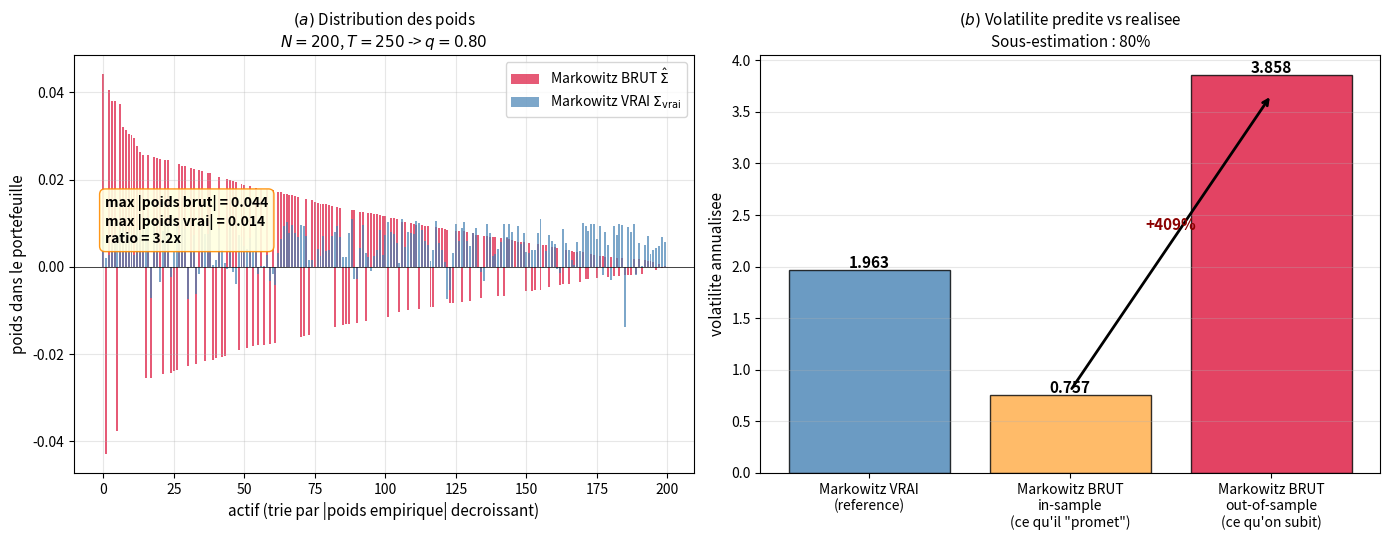

Python code for this plot: (Note: this script raises an exception after producing the figure.)
"""
Figure A pour la note 04 : desastre de Markowitz avec covariance brute.

Utilisation :
    cd C:\\Users\\geile\\mon-site\\content
    python generate_fig_markowitz_disaster.py
"""
import os
import numpy as np
import matplotlib.pyplot as plt

OUTPUT_FILE = "fig_markowitz_disaster.png"
SEED = 42

rng = np.random.default_rng(seed=SEED)

N = 200
T_train = 250
q = N / T_train

# Structure factorielle
strengths = [4.0, 1.5, 1.0, 0.8]
factors = []
u_market = np.abs(rng.standard_normal(N)) + 0.5
u_market = u_market / np.linalg.norm(u_market)
factors.append(u_market)
for _ in range(3):
    u = rng.standard_normal(N); u /= np.linalg.norm(u)
    factors.append(u)

Sigma_true = np.eye(N)
for theta, u in zip(strengths, factors):
    Sigma_true += theta * np.outer(u, u)

Sigma_sqrt = np.linalg.cholesky(Sigma_true)
X_train = Sigma_sqrt @ rng.standard_normal(size=(N, T_train))
Sigma_emp = (X_train @ X_train.T) / T_train

ones = np.ones(N)
w_true = np.linalg.solve(Sigma_true, ones)
w_true /= w_true.sum()
w_emp = np.linalg.solve(Sigma_emp, ones)
w_emp /= w_emp.sum()

vol_true_out = np.sqrt(w_true @ Sigma_true @ w_true) * np.sqrt(250)
vol_emp_in = np.sqrt(w_emp @ Sigma_emp @ w_emp) * np.sqrt(250)
vol_emp_out = np.sqrt(w_emp @ Sigma_true @ w_emp) * np.sqrt(250)

fig, axes = plt.subplots(1, 2, figsize=(14, 5.5))

ax = axes[0]
sorted_idx = np.argsort(np.abs(w_emp))[::-1]
positions = np.arange(N)
ax.bar(positions, w_emp[sorted_idx], color='crimson', alpha=0.7,
       label='Markowitz BRUT $\\hat\\Sigma$', width=0.7)
ax.bar(positions, w_true[sorted_idx], color='steelblue', alpha=0.7,
       label='Markowitz VRAI $\\Sigma_{\\rm vrai}$', width=0.7)
ax.axhline(0, color='black', linewidth=0.5)
ax.set_xlabel('actif (trie par |poids empirique| decroissant)', fontsize=11)
ax.set_ylabel('poids dans le portefeuille', fontsize=11)
ax.set_title(f'$(a)$ Distribution des poids\n$N={N}$, $T={T_train}$ -> $q={q:.2f}$', fontsize=11)
ax.legend(loc='upper right', fontsize=10)
ax.grid(True, alpha=0.3)

max_w_emp = np.abs(w_emp).max()
max_w_true = np.abs(w_true).max()
ax.text(0.05, 0.55,
        f'max |poids brut| = {max_w_emp:.3f}\n'
        f'max |poids vrai| = {max_w_true:.3f}\n'
        f'ratio = {max_w_emp/max_w_true:.1f}x',
        transform=ax.transAxes, fontsize=10, fontweight='bold',
        bbox=dict(boxstyle='round,pad=0.4', facecolor='lightyellow',
                  edgecolor='darkorange', alpha=0.9))

ax = axes[1]
categories = ['Markowitz VRAI\n(reference)',
              'Markowitz BRUT\nin-sample\n(ce qu\'il "promet")',
              'Markowitz BRUT\nout-of-sample\n(ce qu\'on subit)']
values = [vol_true_out, vol_emp_in, vol_emp_out]
colors_bar = ['steelblue', '#ffaa44', 'crimson']
bars = ax.bar(categories, values, color=colors_bar, alpha=0.8, edgecolor='black')
for bar, val in zip(bars, values):
    ax.text(bar.get_x() + bar.get_width()/2, val + 0.02, f'{val:.3f}',
            ha='center', fontsize=11, fontweight='bold')

ax.set_ylabel('volatilite annualisee', fontsize=11)
ax.set_title(f'$(b)$ Volatilite predite vs realisee\n'
             f'Sous-estimation : {(1 - vol_emp_in / vol_emp_out) * 100:.0f}%',
             fontsize=11)
ax.grid(True, alpha=0.3, axis='y')

ax.annotate('', xy=(2, vol_emp_out * 0.95), xytext=(1, vol_emp_in * 1.05),
            arrowprops=dict(arrowstyle='->', color='black', lw=2))
ax.text(1.5, (vol_emp_in + vol_emp_out) / 2 + 0.05,
        f'+{(vol_emp_out/vol_emp_in - 1)*100:.0f}%',
        ha='center', fontsize=11, fontweight='bold', color='darkred')

plt.tight_layout()
out_path = os.path.join(os.path.dirname(os.path.abspath(__file__)), OUTPUT_FILE)
plt.savefig(out_path, dpi=160, bbox_inches='tight')
print(f"Saved: {out_path}")
